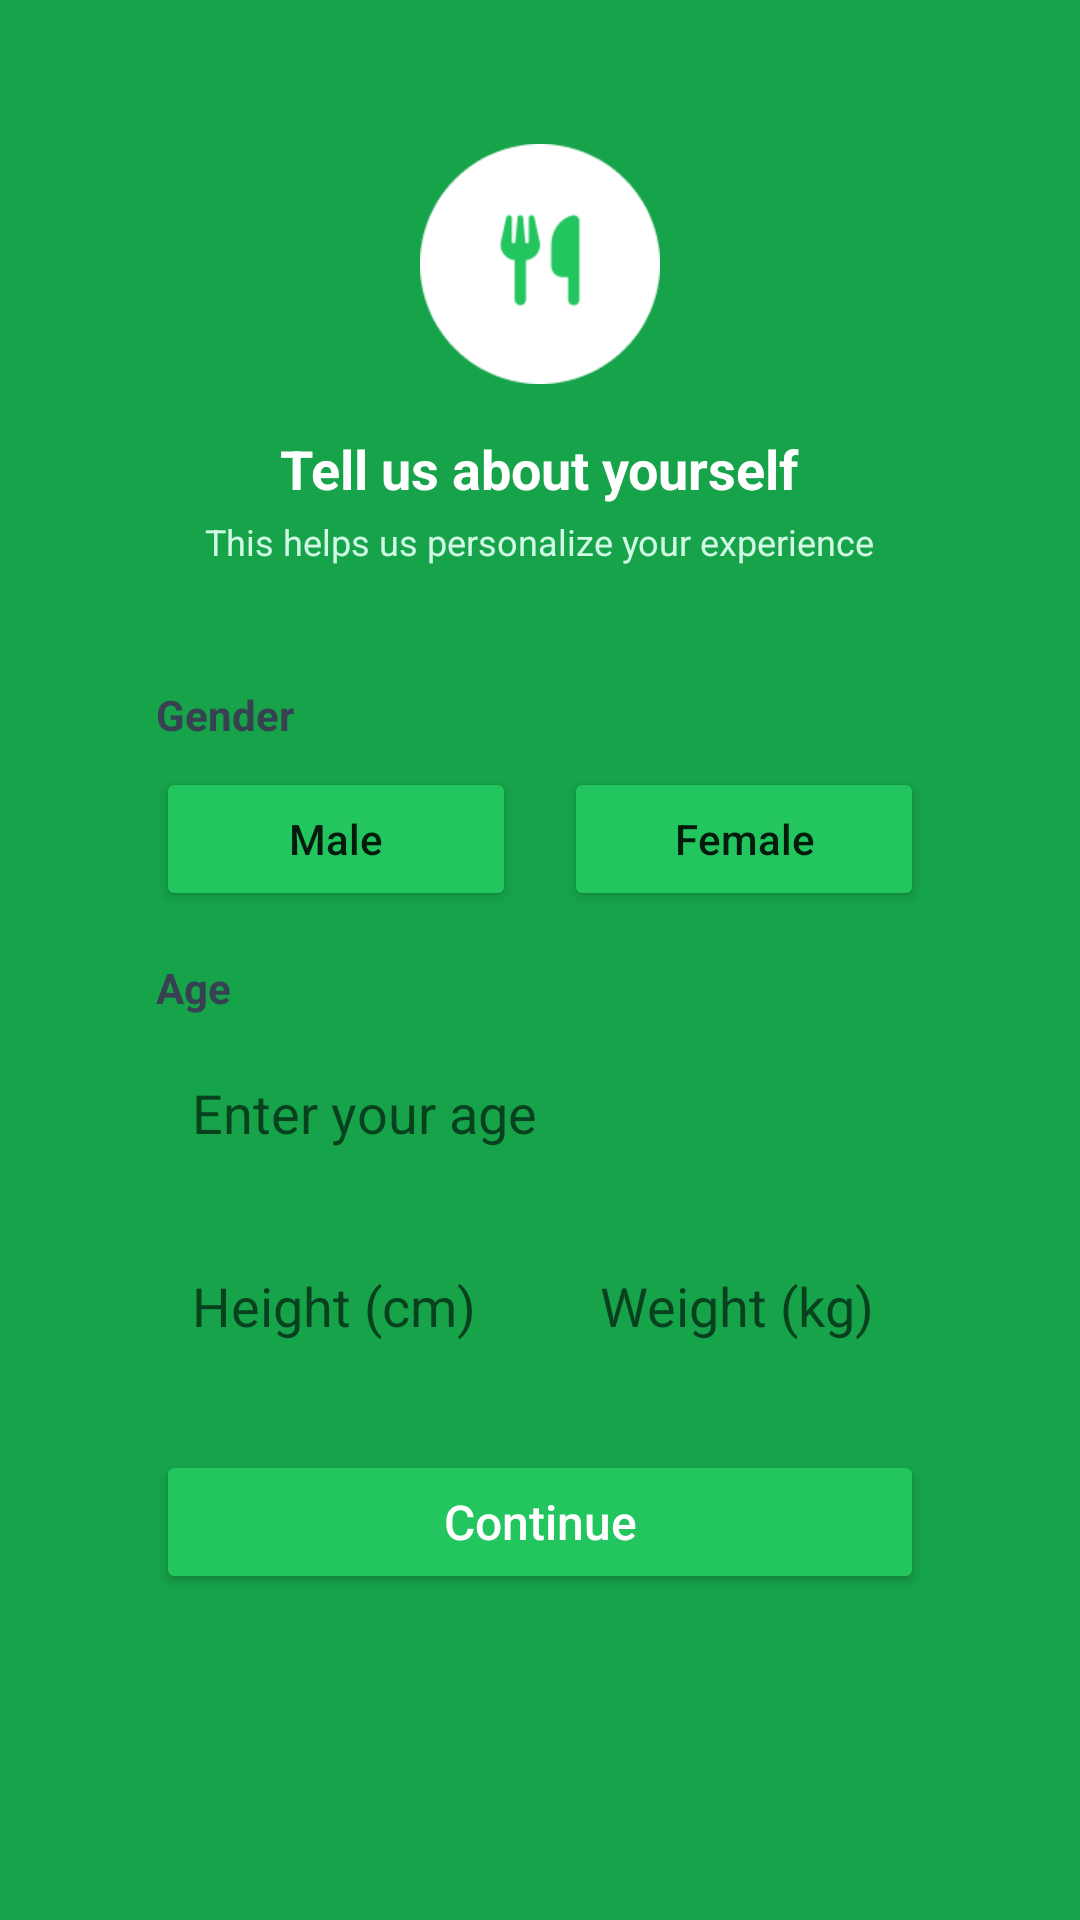

Write the Android layout XML for this screen, with the resource values it uses.
<!-- AndroidManifest.xml: application theme Theme.Calotrack -->
<!-- res/layout/activity_user_info.xml -->
<?xml version="1.0" encoding="utf-8"?>
<ScrollView xmlns:android="http://schemas.android.com/apk/res/android"
    android:layout_width="match_parent"
    android:layout_height="match_parent"
    android:background="#16A34A"
    android:padding="24dp">

    <LinearLayout
        android:layout_width="match_parent"
        android:layout_height="wrap_content"
        android:orientation="vertical"
        android:gravity="center_horizontal">

        <ImageView
            android:layout_width="80dp"
            android:layout_height="80dp"
            android:layout_marginTop="24dp"
            android:layout_marginBottom="16dp"
            android:src="@drawable/img"
            android:scaleType="fitCenter"
            android:layout_gravity="center"
            android:contentDescription="Logo"
            android:clipToOutline="true" />

        <TextView
            android:layout_width="wrap_content"
            android:layout_height="wrap_content"
            android:text="Tell us about yourself"
            android:textColor="@android:color/white"
            android:textSize="18sp"
            android:textStyle="bold"
            android:layout_marginBottom="4dp" />

        <TextView
            android:layout_width="wrap_content"
            android:layout_height="wrap_content"
            android:text="This helps us personalize your experience"
            android:textColor="#D1FAE5"
            android:textSize="12sp"
            android:layout_marginBottom="20dp" />

        <LinearLayout
            android:layout_width="match_parent"
            android:layout_height="wrap_content"
            android:orientation="vertical"
            android:padding="20dp"
            android:background="@drawable/rounded_white_bg"
            android:elevation="6dp"
            android:layout_marginBottom="24dp"
            android:layout_marginHorizontal="8dp">

            <TextView
                android:layout_width="wrap_content"
                android:layout_height="wrap_content"
                android:text="Gender"
                android:textColor="#374151"
                android:textStyle="bold"
                android:layout_marginBottom="8dp" />

            <LinearLayout
                android:layout_width="match_parent"
                android:layout_height="wrap_content"
                android:orientation="horizontal"
                android:gravity="center">

                <Button
                    android:id="@+id/btnMale"
                    android:layout_width="0dp"
                    android:layout_height="48dp"
                    android:layout_weight="1"
                    android:text="Male"
                    android:textAllCaps="false"
                    android:backgroundTint="#22C55E"
                    android:layout_marginEnd="8dp" />

                <Button
                    android:id="@+id/btnFemale"
                    android:layout_width="0dp"
                    android:layout_height="48dp"
                    android:layout_weight="1"
                    android:text="Female"
                    android:textAllCaps="false"
                    android:backgroundTint="#22C55E"
                    android:layout_marginStart="8dp" />
            </LinearLayout>

            <TextView
                android:layout_width="wrap_content"
                android:layout_height="wrap_content"
                android:text="Age"
                android:textColor="#374151"
                android:textStyle="bold"
                android:layout_marginTop="16dp"
                android:layout_marginBottom="8dp" />

            <EditText
                android:id="@+id/editAge"
                android:layout_width="match_parent"
                android:layout_height="wrap_content"
                android:background="@drawable/rounded_edittext"
                android:hint="Enter your age"
                android:inputType="number"
                android:padding="12dp" />

            <LinearLayout
                android:layout_width="match_parent"
                android:layout_height="wrap_content"
                android:orientation="horizontal"
                android:layout_marginTop="16dp">

                <EditText
                    android:id="@+id/editHeight"
                    android:layout_width="0dp"
                    android:layout_height="wrap_content"
                    android:layout_weight="1"
                    android:hint="Height (cm)"
                    android:inputType="number"
                    android:padding="12dp"
                    android:layout_marginEnd="8dp"
                    android:background="@drawable/rounded_edittext" />

                <EditText
                    android:id="@+id/editWeight"
                    android:layout_width="0dp"
                    android:layout_height="wrap_content"
                    android:layout_weight="1"
                    android:hint="Weight (kg)"
                    android:inputType="numberDecimal"
                    android:padding="12dp"
                    android:layout_marginStart="8dp"
                    android:background="@drawable/rounded_edittext" />
            </LinearLayout>

            <Button
                android:id="@+id/btnNext"
                android:layout_width="match_parent"
                android:layout_height="48dp"
                android:text="Continue"
                android:textAllCaps="false"
                android:textColor="@android:color/white"
                android:textSize="16sp"
                android:backgroundTint="#22C55E"
                android:layout_marginTop="24dp" />
        </LinearLayout>
    </LinearLayout>
</ScrollView>
<!-- resources referenced by this layout -->
<resources>
  <!-- drawable img: png bitmap (drawable, 2578 bytes) -->
  <style name="Theme.Calotrack" parent="Theme.MaterialComponents.DayNight.NoActionBar">
          <item name="colorPrimary">#16A34A</item>
          <item name="colorPrimaryVariant">#16A34A</item>
          <item name="colorOnPrimary">#FFFFFF</item>
          <item name="android:statusBarColor">#16A34A</item>
      </style>
</resources>
